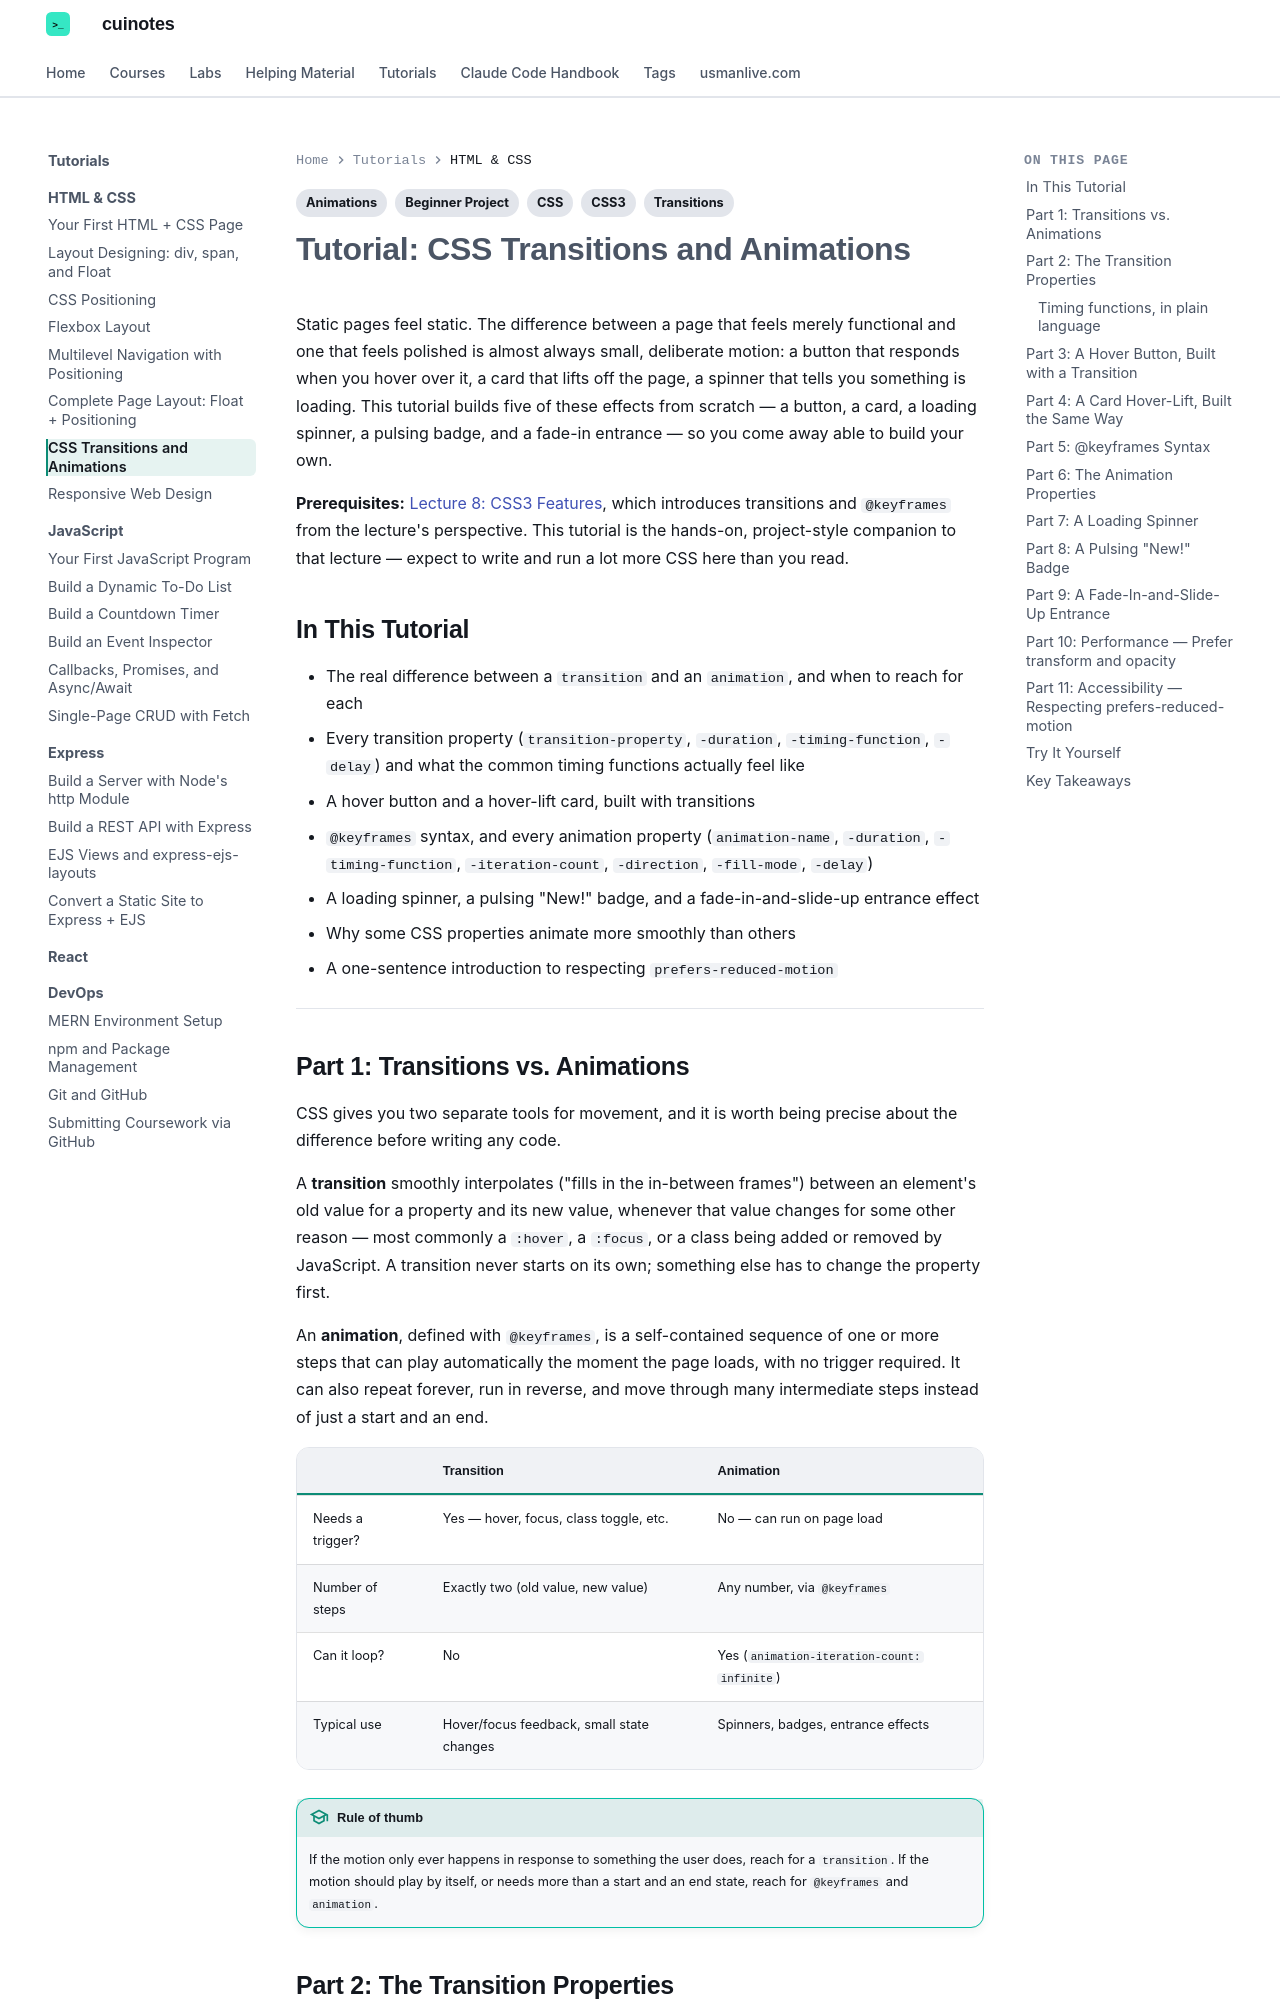

repository: mua22/mern-web-book · page: tutorials/html-css/css-animations/index.html · generator: mkdocs

---
title: "Tutorial: CSS Transitions and Animations"
tags:
  - CSS
  - CSS3
  - Animations
  - Transitions
  - Beginner Project
---

# Tutorial: CSS Transitions and Animations

Static pages feel static. The difference between a page that feels merely functional and
one that feels polished is almost always small, deliberate motion: a button that responds
when you hover over it, a card that lifts off the page, a spinner that tells you something
is loading. This tutorial builds five of these effects from scratch — a button, a card, a
loading spinner, a pulsing badge, and a fade-in entrance — so you come away able to build
your own.

**Prerequisites:** [Lecture 8: CSS3 Features](../../web-technologies/lecture-08-css3-features.md),
which introduces transitions and `@keyframes` from the lecture's perspective. This tutorial
is the hands-on, project-style companion to that lecture — expect to write and run a lot
more CSS here than you read.

## In This Tutorial

- The real difference between a `transition` and an `animation`, and when to reach for each
- Every transition property (`transition-property`, `-duration`, `-timing-function`,
  `-delay`) and what the common timing functions actually feel like
- A hover button and a hover-lift card, built with transitions
- `@keyframes` syntax, and every animation property (`animation-name`, `-duration`,
  `-timing-function`, `-iteration-count`, `-direction`, `-fill-mode`, `-delay`)
- A loading spinner, a pulsing "New!" badge, and a fade-in-and-slide-up entrance effect
- Why some CSS properties animate more smoothly than others
- A one-sentence introduction to respecting `prefers-reduced-motion`

---

## Part 1: Transitions vs. Animations

CSS gives you two separate tools for movement, and it is worth being precise about the
difference before writing any code.

A **transition** smoothly interpolates ("fills in the in-between frames") between an
element's old value for a property and its new value, whenever that value changes for some
other reason — most commonly a `:hover`, a `:focus`, or a class being added or removed by
JavaScript. A transition never starts on its own; something else has to change the property
first.

An **animation**, defined with `@keyframes`, is a self-contained sequence of one or more
steps that can play automatically the moment the page loads, with no trigger required. It
can also repeat forever, run in reverse, and move through many intermediate steps instead of
just a start and an end.

| | Transition | Animation |
|---|---|---|
| Needs a trigger? | Yes — hover, focus, class toggle, etc. | No — can run on page load |
| Number of steps | Exactly two (old value, new value) | Any number, via `@keyframes` |
| Can it loop? | No | Yes (`animation-iteration-count: infinite`) |
| Typical use | Hover/focus feedback, small state changes | Spinners, badges, entrance effects |

!!! tip "Rule of thumb"
    If the motion only ever happens in response to something the user does, reach for a
    `transition`. If the motion should play by itself, or needs more than a start and an end
    state, reach for `@keyframes` and `animation`.
